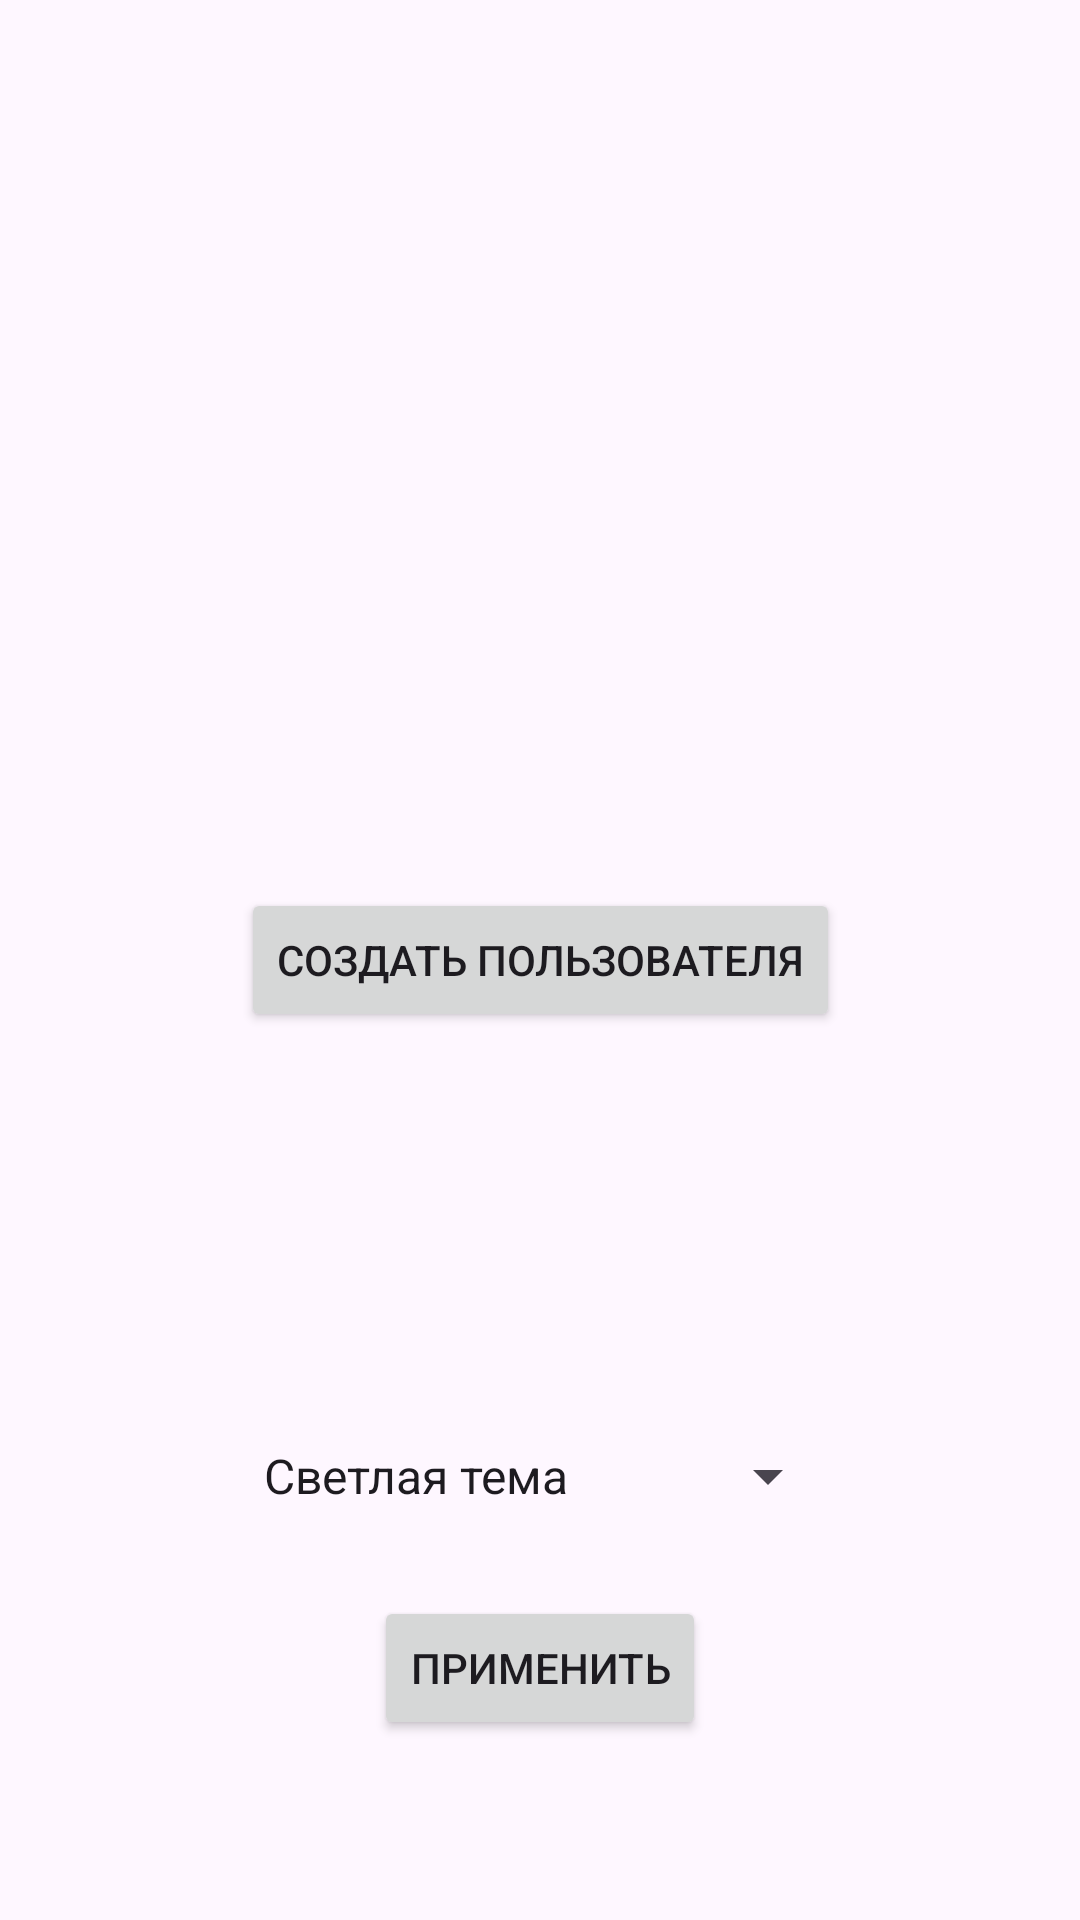

The Android layout XML behind this screen, and the referenced resources:
<!-- AndroidManifest.xml: application theme Theme.Authorization -->
<!-- res/layout/activity_main.xml -->
<?xml version="1.0" encoding="utf-8"?>
<androidx.constraintlayout.widget.ConstraintLayout xmlns:android="http://schemas.android.com/apk/res/android"
    xmlns:app="http://schemas.android.com/apk/res-auto"
    xmlns:tools="http://schemas.android.com/tools"
    android:layout_width="match_parent"
    android:layout_height="match_parent"
    tools:context=".MainActivity">

    <Button
        android:id="@+id/buttonCreateUser"
        android:layout_width="wrap_content"
        android:layout_height="wrap_content"
        android:gravity="center"
        android:text="@string/createUser"
        app:layout_constraintBottom_toBottomOf="parent"
        app:layout_constraintEnd_toEndOf="parent"
        app:layout_constraintStart_toStartOf="parent"
        app:layout_constraintTop_toTopOf="parent" />

    <Spinner
        android:id="@+id/spinner_Themes"
        android:layout_width="200dp"
        android:layout_height="48dp"
        android:layout_margin="16dp"
        android:entries="@array/spinnerChangeThemeItems"
        android:prompt="@string/spinner_title"
        app:layout_constraintBottom_toBottomOf="parent"
        app:layout_constraintEnd_toEndOf="parent"
        app:layout_constraintStart_toStartOf="parent"
        app:layout_constraintTop_toBottomOf="@+id/buttonCreateUser" />

    <Button
        android:id="@+id/buttonApplyTheme"
        android:layout_width="wrap_content"
        android:layout_height="wrap_content"
        android:layout_margin="16dp"
        android:text="@string/apply"
        app:layout_constraintEnd_toEndOf="parent"
        app:layout_constraintStart_toStartOf="parent"
        app:layout_constraintTop_toBottomOf="@+id/spinner_Themes" />


</androidx.constraintlayout.widget.ConstraintLayout>
<!-- resources referenced by this layout -->
<resources>
  <string-array name="spinnerChangeThemeItems">
          <item>"Светлая тема"</item>
          <item>Тёмная тема</item>
          <item>Как в системе</item>
      </string-array>
  <string name="apply">Применить</string>
  <string name="createUser">Создать пользователя</string>
  <string name="spinner_title">Выбор темы приложения</string>
  <style name="Theme.Authorization" parent="Theme.Material3.Light.NoActionBar">
          
          <item name="colorPrimary">#B09A63</item>
          <item name="colorPrimaryVariant">#D0C09A</item>
          <item name="colorOnPrimary">@color/white</item>
          
          <item name="colorSecondary">#C5D0E6</item>
          <item name="colorSecondaryVariant">#CCCCFF</item>
          <item name="colorOnSecondary">@color/black</item>
          
          <item name="android:statusBarColor">?attr/colorPrimaryVariant</item>
          
      </style>
  <!-- not gathered from this repository: default colours our renderer supplied (Android Studio template values) -->
  <color name="black">#FF000000</color>
  <color name="white">#FFFFFFFF</color>
</resources>
